Run: headless pygame with SDL's dummy video driver; simulated clock (each Clock.tick advances the game by its frame time, no real sleeping); random seed 0; keys injected as events and as key.get_pressed() state; mouse plan: one left click at the window centre at the start of phase 2, then a move to the lower-right quarter at the start of phase 3.
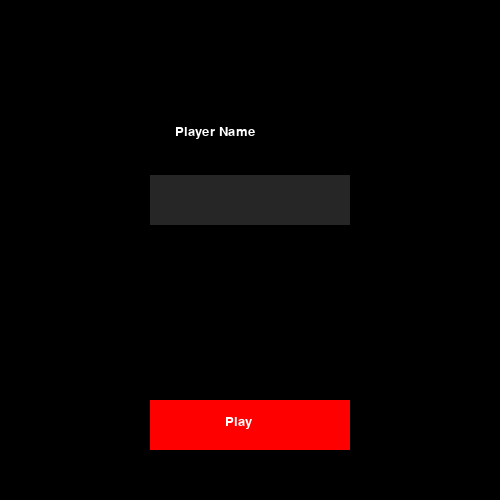
Frame 1 of 4 · flips 1–60 · no input
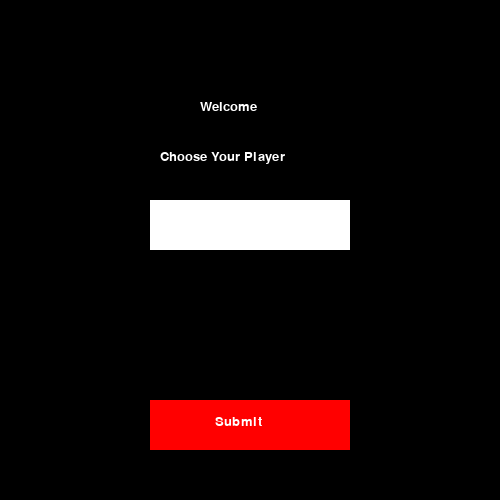
Frame 2 of 4 · flips 61–180 · clicked the window centre · tapped SPACE, RETURN · held RIGHT (→), D
Frame 3 of 4 · flips 181–300 · moved the mouse to the lower-right quarter · held DOWN (↓), S · screen unchanged from frame 2, image omitted
Frame 4 of 4 · flips 301–420 · held LEFT (←), A, UP (↑), W · screen unchanged from frame 3, image omitted

The pygame program that drew these frames:

#!/usr/bin/python3.4
# Setup Python ----------------------------------------------- #
import pygame, sys
import random

# Setup pygame/window ---------------------------------------- #
mainClock = pygame.time.Clock()
from pygame.locals import *
pygame.init()
pygame.display.set_caption("Axe's and Oh's")
screen = pygame.display.set_mode((500, 500),0,32)
font = pygame.font.SysFont('comicsansms', 20)


# Write on Screen
def draw_text(text, font, color, surface, x, y):
    textobj = font.render(text, 1, color)
    textrect = textobj.get_rect()
    textrect.topleft = (x, y)
    surface.blit(textobj, textrect)

# Collect user input /Text Box
def text_box():
    pass
    


def main_menu():
    player_name = ''
    color_active = pygame.Color('gray15')
    color_passive = pygame.Color('white')
    color = color_active
    click = False
    while True:
        #RGB - Red, Blue, Green
        screen.fill((0,0,0))
        
        # Menu Buttons
        mx, my = pygame.mouse.get_pos()
        #Text Input Box
        draw_text("Player Name",font, (255,255,255), screen, (100+(150/2)),(100+(50/2)))
        button_1 = pygame.Rect(150, 175, 200, 50)
        pygame.draw.rect(screen,color, button_1)
        #Text Render Player Name
        text_surface = font.render(player_name,True,(0,0,0))
        screen.blit(text_surface,(button_1.x+5,button_1.y+15))
        #Lets Play!
        button_3 = pygame.Rect(150, 400, 200, 50)
        pygame.draw.rect(screen, (255, 0, 0), button_3)
        draw_text("Play",font, (255, 255, 255), screen,225,415)
        
        if button_1.collidepoint((mx, my)):
            if click:
                color = color_passive
            else:
                color = color_active
        if button_3.collidepoint((mx, my)):
            if click:
                pass
        # Menu Events             
       
        for event in pygame.event.get():
            if event.type == QUIT:
                pygame.quit()
                sys.exit()
            if event.type == KEYDOWN:
                if event.key == K_BACKSPACE:
                    player_name = player_name[:-1]
                elif event.key == K_RETURN:
                    choose()
                else:
                    player_name += event.unicode
            if event.type == MOUSEBUTTONDOWN:
                if event.button == 1:
                    click = True

        pygame.display.update()
        mainClock.tick(60)

def choose():
    click = False
    running = True
    while running:

        screen.fill((0,0,0))
        draw_text('Welcome', font, (255, 255, 255), screen, (100+(200/2)),100)
        draw_text("Choose Your Player", font, (255, 255, 255), screen, (100+(120/2)),(100+(100/2)))
        
        mx, my = pygame.mouse.get_pos()
        
        # Text Box
        input_box = pygame.Rect(150, 200, 200, 50)
        pygame.draw.rect(screen, (255, 255, 255), input_box)
        if input_box.collidepoint((mx,my)):
            if click:
                pass

        # Menu Buttons
        button_1 = pygame.Rect(150, 400, 200, 50)
        pygame.draw.rect(screen, (255, 0, 0), button_1)
        draw_text('Submit', font, (255, 255, 255), screen, 215,415)
        if button_1.collidepoint((mx, my)):
            if click:
                main_menu()
        # Text Input
        

        # Menu Events
        for event in pygame.event.get():
            if event.type == QUIT:
                pygame.quit()
                sys.exit()
            if event.type == KEYDOWN:
                if event.key == K_ESCAPE:
                    running = False
            if event.type == MOUSEBUTTONDOWN:
                if event.button == 1:
                    click = True
                
        
        pygame.display.update()
        mainClock.tick(60)

def game():
    running = True
    while running:

        screen.fill((0,0,0))
        draw_text('Welcome Player 2', font, (255, 255, 255), screen, 165,50)
        mx, my = pygame.mouse.get_pos()

        # Text Box
        input_box = pygame.Rect(150, 200, 200, 50)
        pygame.draw.rect(screen, (255, 255, 255), input_box)
        if input_box.collidepoint((mx,my)):
            if click:
                pass

        # Menu Buttons
        
        button_1 = pygame.Rect(150, 400, 200, 50)
        pygame.draw.rect(screen, (255, 0, 0), button_1)
        draw_text('Submit', font, (255, 255, 255), screen, 215,415)
        if button_1.collidepoint((mx, my)):
            if click:
                main_menu()

        # Menu Events
        click=False
        for event in pygame.event.get():
            if event.type == QUIT:
                pygame.quit()
                sys.exit()
            if event.type == KEYDOWN:
                if event.key == K_ESCAPE:
                    running = False
            if event.type == MOUSEBUTTONDOWN:
                if event.button == 1:
                    click = True
        
        pygame.display.update()
        mainClock.tick(60)

#Game Loop Written Below

main_menu()
